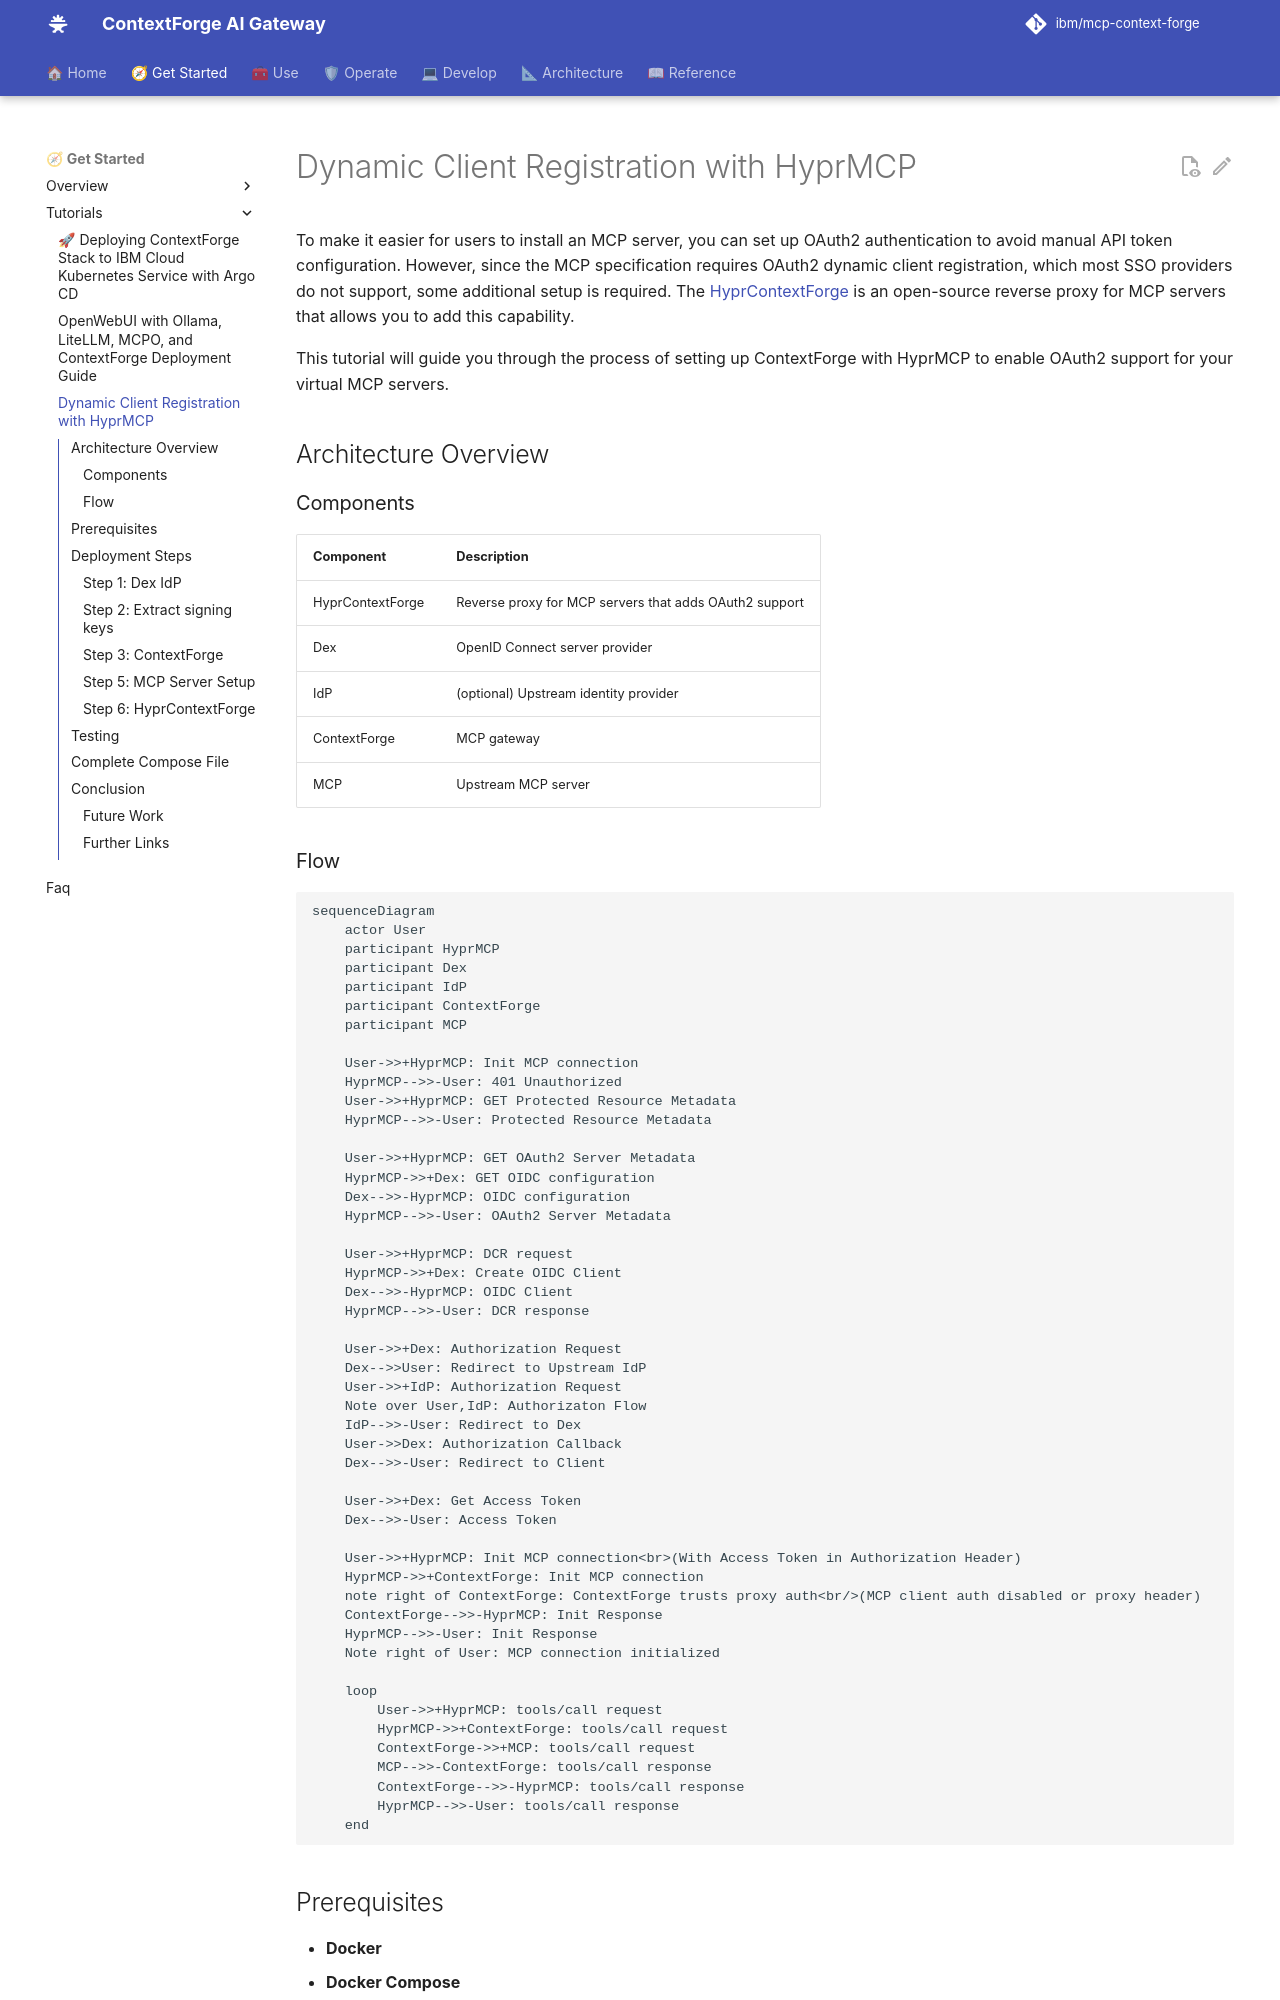

repository: brian-hussey/mcp-context-forge · page: 1.1.x/tutorials/dcr-hyprmcp/index.html · generator: mkdocs

# Dynamic Client Registration with HyprMCP

To make it easier for users to install an MCP server, you can set up OAuth2 authentication to avoid manual API token configuration.
However, since the MCP specification requires OAuth2 dynamic client registration, which most SSO providers do not support, some additional setup is required.
The [HyprContextForge](https://github.com/hyprmcp/mcp-gateway) is an open-source reverse proxy for MCP servers that allows you to add this capability.

This tutorial will guide you through the process of setting up ContextForge with HyprMCP to enable OAuth2 support for your virtual MCP servers.

## Architecture Overview

### Components

| Component       | Description                                            |
| --------------- | ------------------------------------------------------ |
| HyprContextForge | Reverse proxy for MCP servers that adds OAuth2 support |
| Dex             | OpenID Connect server provider                         |
| IdP             | (optional) Upstream identity provider                  |
| ContextForge    | MCP gateway                                            |
| MCP             | Upstream MCP server                                    |

### Flow

```mermaid
sequenceDiagram
    actor User
    participant HyprMCP
    participant Dex
    participant IdP
    participant ContextForge
    participant MCP

    User->>+HyprMCP: Init MCP connection
    HyprMCP-->>-User: 401 Unauthorized
    User->>+HyprMCP: GET Protected Resource Metadata
    HyprMCP-->>-User: Protected Resource Metadata

    User->>+HyprMCP: GET OAuth2 Server Metadata
    HyprMCP->>+Dex: GET OIDC configuration
    Dex-->>-HyprMCP: OIDC configuration
    HyprMCP-->>-User: OAuth2 Server Metadata

    User->>+HyprMCP: DCR request
    HyprMCP->>+Dex: Create OIDC Client
    Dex-->>-HyprMCP: OIDC Client
    HyprMCP-->>-User: DCR response

    User->>+Dex: Authorization Request
    Dex-->>User: Redirect to Upstream IdP
    User->>+IdP: Authorization Request
    Note over User,IdP: Authorizaton Flow
    IdP-->>-User: Redirect to Dex
    User->>Dex: Authorization Callback
    Dex-->>-User: Redirect to Client

    User->>+Dex: Get Access Token
    Dex-->>-User: Access Token

    User->>+HyprMCP: Init MCP connection<br>(With Access Token in Authorization Header)
    HyprMCP->>+ContextForge: Init MCP connection
    note right of ContextForge: ContextForge trusts proxy auth<br/>(MCP client auth disabled or proxy header)
    ContextForge-->>-HyprMCP: Init Response
    HyprMCP-->>-User: Init Response
    Note right of User: MCP connection initialized

    loop
        User->>+HyprMCP: tools/call request
        HyprMCP->>+ContextForge: tools/call request
        ContextForge->>+MCP: tools/call request
        MCP-->>-ContextForge: tools/call response
        ContextForge-->>-HyprMCP: tools/call response
        HyprMCP-->>-User: tools/call response
    end
```
